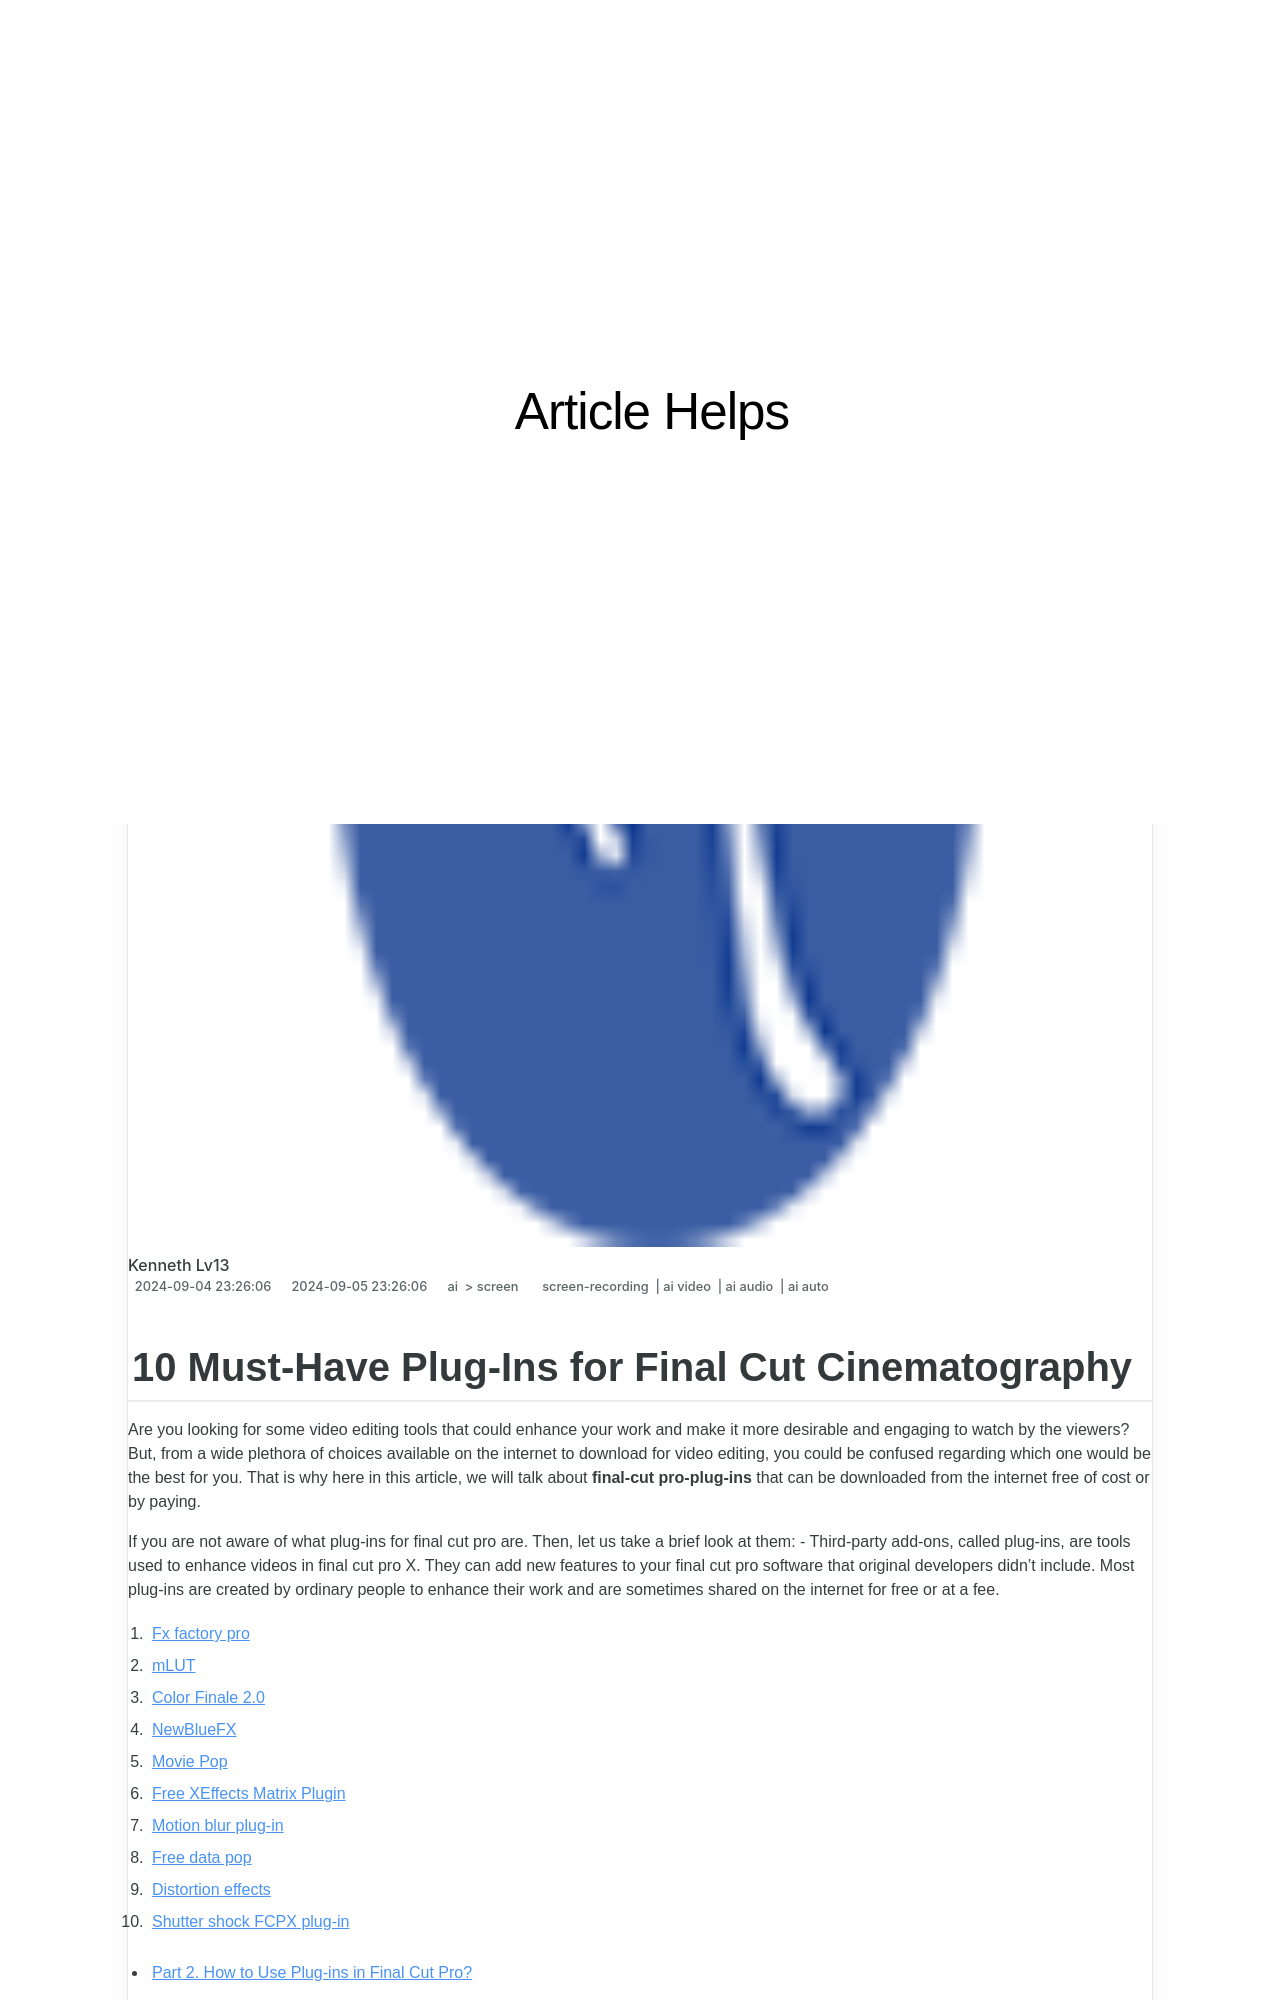

repository: techidaily/site-article-helps · page: 10-must-have-plug-ins-for-final-cut-cinematography-for-2024/index.html · generator: jekyll

---
title: "\"10 Must-Have Plug-Ins for Final Cut Cinematography for 2024\""
date: 2024-09-04T23:26:06.972Z
updated: 2024-09-05T23:26:06.972Z
tags: 
  - screen-recording
  - ai video
  - ai audio
  - ai auto
categories: 
  - ai
  - screen
description: "\"This Article Describes 10 Must-Have Plug-Ins for Final Cut Cinematography for 2024\""
excerpt: "\"This Article Describes 10 Must-Have Plug-Ins for Final Cut Cinematography for 2024\""
keywords: "\"FCP Cinematogr. Essentials,Plug-Ins for FinalCut,Best Cut Plugins,Cinematography Tools FCP,Top FinalCut Extras,Must-Plugins FinalEditing,CuttingEdge FCP Plugins\""
thumbnail: https://thmb.techidaily.com/7dae447899f95c82a6cf6fb6c187f3946b55a92e5def14d160bc07a7e668b288.jpg
---

## 10 Must-Have Plug-Ins for Final Cut Cinematography

Are you looking for some video editing tools that could enhance your work and make it more desirable and engaging to watch by the viewers? But, from a wide plethora of choices available on the internet to download for video editing, you could be confused regarding which one would be the best for you. That is why here in this article, we will talk about **final-cut pro-plug-ins** that can be downloaded from the internet free of cost or by paying.

If you are not aware of what plug-ins for final cut pro are. Then, let us take a brief look at them: - Third-party add-ons, called plug-ins, are tools used to enhance videos in final cut pro X. They can add new features to your final cut pro software that original developers didn't include. Most plug-ins are created by ordinary people to enhance their work and are sometimes shared on the internet for free or at a fee.

1. [Fx factory pro](#part1-1)
2. [mLUT](#part1-2)
3. [Color Finale 2.0](#part1-3)
4. [NewBlueFX](#part1-4)
5. [Movie Pop](#part1-5)
6. [Free XEffects Matrix Plugin](#part1-6)
7. [Motion blur plug-in](#part1-7)
8. [Free data pop](#part1-8)
9. [Distortion effects](#part1-9)
10. [Shutter shock FCPX plug-in](#part1-10)

* [Part 2\. How to Use Plug-ins in Final Cut Pro?](#part2)

## Part 1\. Best Final Cut Pro Plug-Ins
